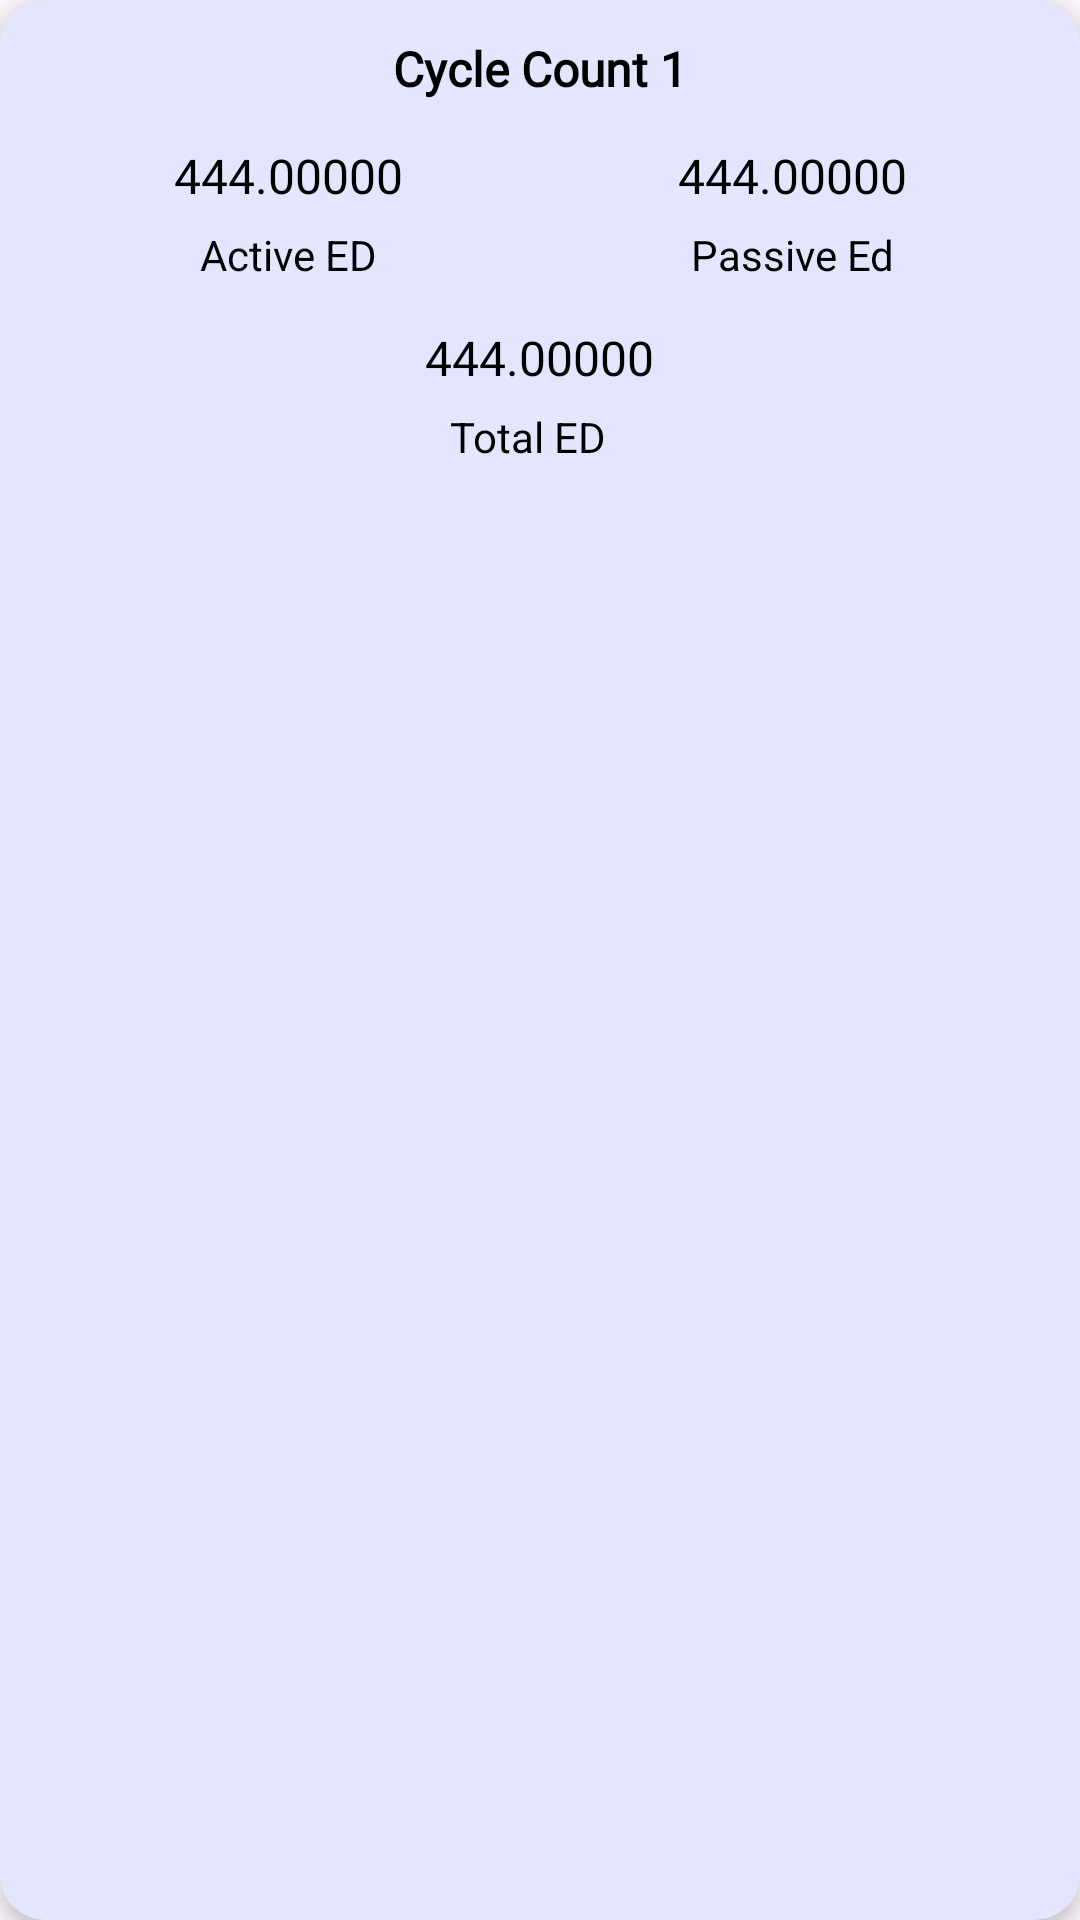

Layout XML and referenced resources for this Android screen:
<!-- AndroidManifest.xml: application theme Theme.TherapistBluelock -->
<!-- res/layout/extensionlagcard.xml -->
<androidx.cardview.widget.CardView xmlns:android="http://schemas.android.com/apk/res/android"
    xmlns:app="http://schemas.android.com/apk/res-auto"
    android:layout_width="250dp"
    android:layout_height="wrap_content"
    android:layout_marginEnd="16dp"
    android:layout_marginBottom="8dp"
    android:background="@android:color/transparent"
    app:cardBackgroundColor="#E4E5FF"
    app:cardCornerRadius="15dp"
    app:cardElevation="4dp"

    android:id="@+id/indivicard">

    <LinearLayout
        android:id="@+id/indivilayout"
        android:layout_width="match_parent"
        android:layout_height="wrap_content"
        android:orientation="vertical"
        android:padding="12dp">

        <TextView
            android:id="@+id/cycle_count"
            android:layout_width="wrap_content"
            android:layout_height="wrap_content"
            android:layout_marginBottom="10dp"
            android:layout_gravity="center"
            android:fontFamily="@font/poppinsextrabold"
            android:text="Cycle Count 1"
            android:textColor="#000"
            android:textSize="16sp"
            android:textStyle="bold" />

        <LinearLayout
            android:layout_width="match_parent"
            android:layout_height="wrap_content"
            android:orientation="horizontal"
            android:weightSum="1"
            android:gravity="center">

            
            <LinearLayout
                android:layout_width="0dp"
                android:layout_height="match_parent"
                android:layout_weight="0.5"
                android:orientation="vertical"
                android:gravity="start">

                <TextView
                    android:id="@+id/activeed"
                    android:layout_width="match_parent"
                    android:layout_height="wrap_content"
                    android:text="444.00000"
                    android:layout_gravity="center"
                    android:textSize="16sp"
                    android:gravity="center"
                    android:padding="4dp"
                    android:fontFamily="@font/poppinssemibold"
                    android:textColor="@color/black" />

                <TextView
                    android:layout_width="match_parent"
                    android:layout_height="wrap_content"
                    android:text="Active ED"
                    android:gravity="center"
                    android:textSize="14sp"
                    android:layout_marginTop="2dp"
                    android:textColor="@color/black" />

            </LinearLayout>

            
            <LinearLayout
                android:layout_width="0dp"
                android:layout_height="match_parent"
                android:layout_weight="0.5"
                android:orientation="vertical"
                android:gravity="end">

                <TextView
                    android:id="@+id/passiveed"
                    android:layout_width="match_parent"
                    android:layout_height="wrap_content"
                    android:text="444.00000"
                    android:textSize="16sp"
                    android:layout_gravity="center"
                    android:padding="4dp"
                    android:fontFamily="@font/poppinssemibold"
                    android:gravity="center"
                    android:textColor="@color/black" />

                <TextView
                    android:layout_width="match_parent"
                    android:layout_height="wrap_content"
                    android:text="Passive Ed"
                    android:textSize="14sp"
                    android:gravity="center"
                    android:layout_marginTop="2dp"
                    android:textColor="@color/black" />

            </LinearLayout>
        </LinearLayout>

        <LinearLayout
            android:layout_width="wrap_content"
            android:layout_height="match_parent"
            android:orientation="vertical"
            android:layout_gravity="center"
            android:layout_marginTop="10dp">

            <TextView
                android:id="@+id/totaled"
                android:layout_width="match_parent"
                android:layout_height="wrap_content"
                android:text="444.00000"
                android:textSize="16sp"
                android:layout_gravity="center"
                android:padding="4dp"
                android:fontFamily="@font/poppinssemibold"
                android:gravity="center"
                android:textColor="@color/black" />

            <TextView
                android:layout_width="match_parent"
                android:layout_height="wrap_content"
                android:text="Total ED"
                android:textSize="14sp"
                android:gravity="center"
                android:layout_marginTop="2dp"
                android:textColor="@color/black"
                android:layout_marginEnd="8dp" />

        </LinearLayout>

    </LinearLayout>

</androidx.cardview.widget.CardView>
<!-- resources referenced by this layout -->
<resources>
  <style name="Theme.TherapistBluelock" parent="Base.Theme.TherapistBluelock" />
  <style name="Base.Theme.TherapistBluelock" parent="Theme.Material3.DayNight.NoActionBar">
          
          
      </style>
  <!-- not gathered from this repository: default colours our renderer supplied (Android Studio template values) -->
  <color name="black">#FF000000</color>
</resources>
